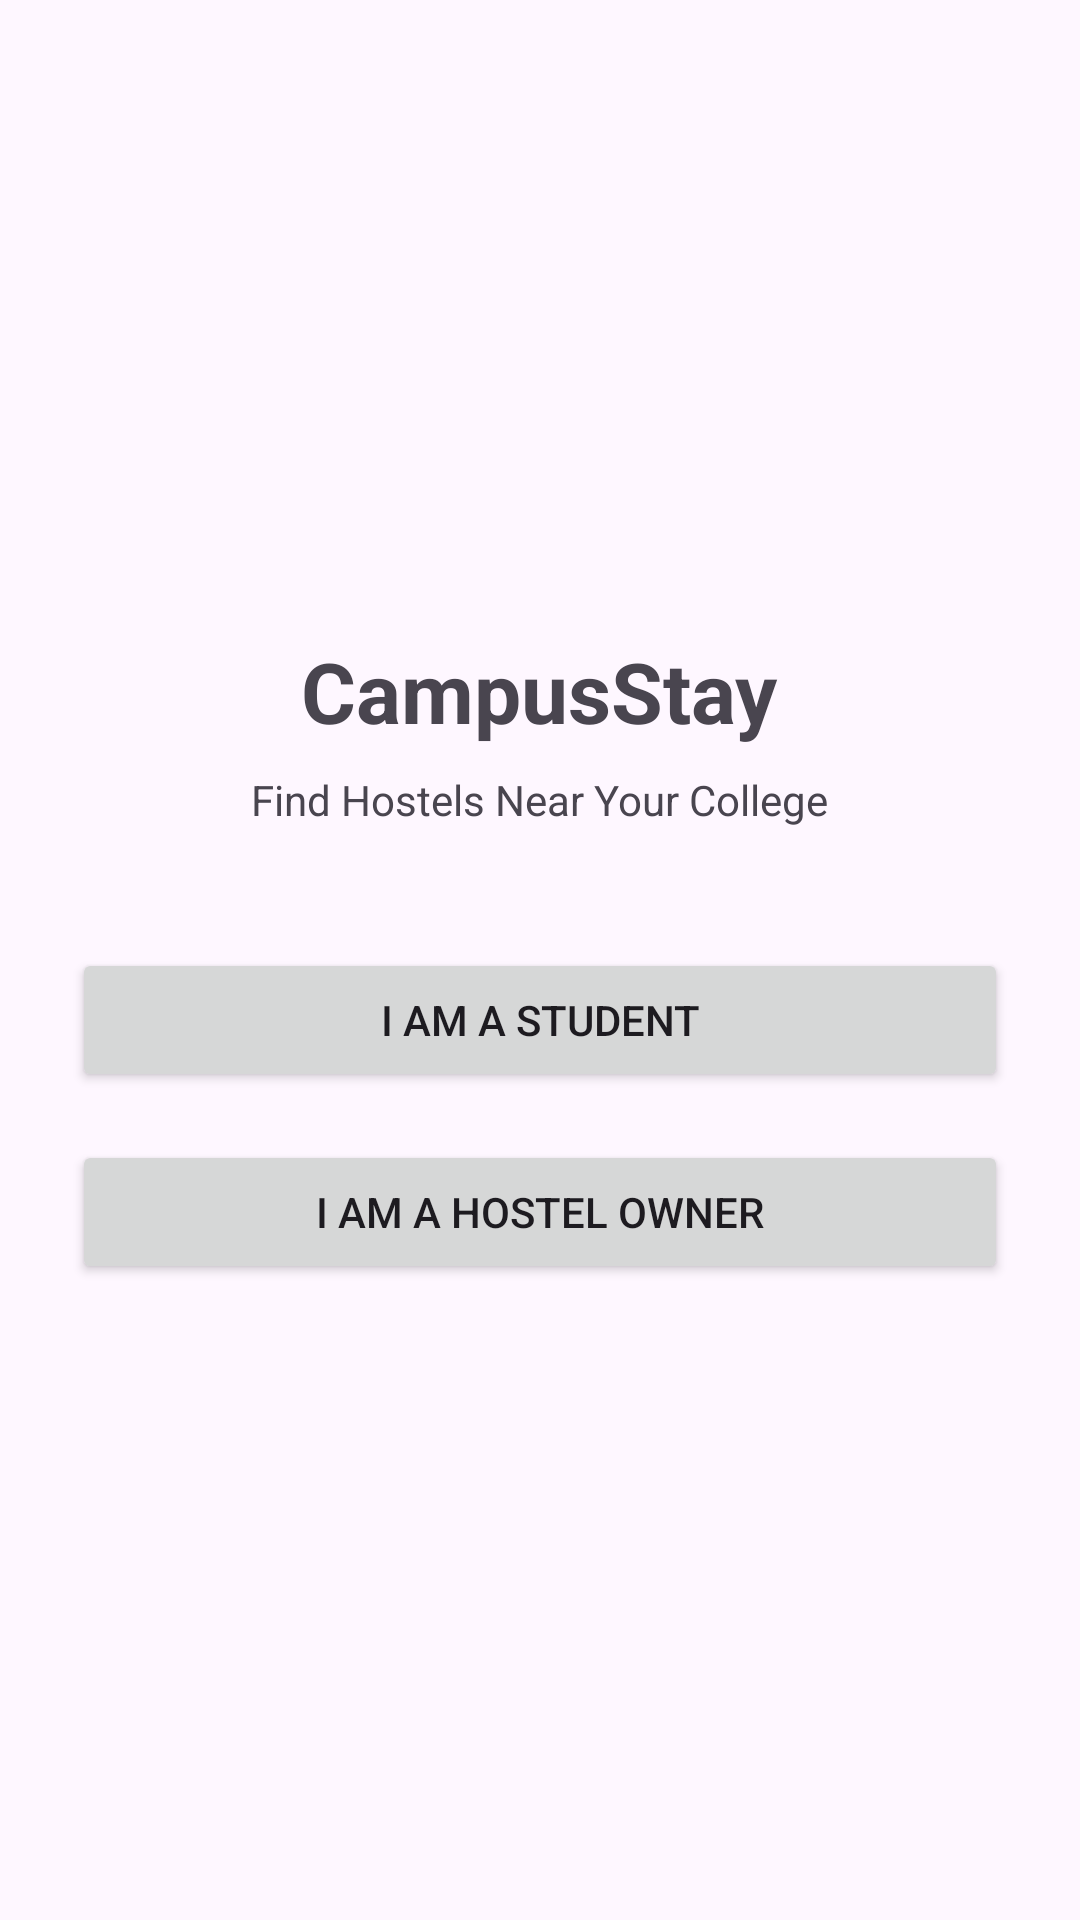

This screen was rendered from an Android layout file. Write that file and the resources it references.
<!-- AndroidManifest.xml: application theme Theme.CampusStay -->
<!-- res/layout/activity_main.xml -->
<?xml version="1.0" encoding="utf-8"?>
<LinearLayout
    xmlns:android="http://schemas.android.com/apk/res/android"
    android:layout_width="match_parent"
    android:layout_height="match_parent"
    android:orientation="vertical"
    android:gravity="center"
    android:padding="24dp">

    <TextView
        android:layout_width="wrap_content"
        android:layout_height="wrap_content"
        android:text="CampusStay"
        android:textSize="28sp"
        android:textStyle="bold"
        android:layout_marginBottom="8dp"/>

    <TextView
        android:layout_width="wrap_content"
        android:layout_height="wrap_content"
        android:text="Find Hostels Near Your College"
        android:textSize="14sp"
        android:layout_marginBottom="40dp"/>

    <Button
        android:id="@+id/btnStudent"
        android:layout_width="match_parent"
        android:layout_height="wrap_content"
        android:text="I am a Student"
        android:layout_marginBottom="16dp"/>

    <Button
        android:id="@+id/btnOwner"
        android:layout_width="match_parent"
        android:layout_height="wrap_content"
        android:text="I am a Hostel Owner"/>

</LinearLayout>
<!-- resources referenced by this layout -->
<resources>
  <style name="Theme.CampusStay" parent="Base.Theme.CampusStay" />
  <style name="Base.Theme.CampusStay" parent="Theme.Material3.DayNight.NoActionBar">
          
          
      </style>
</resources>
